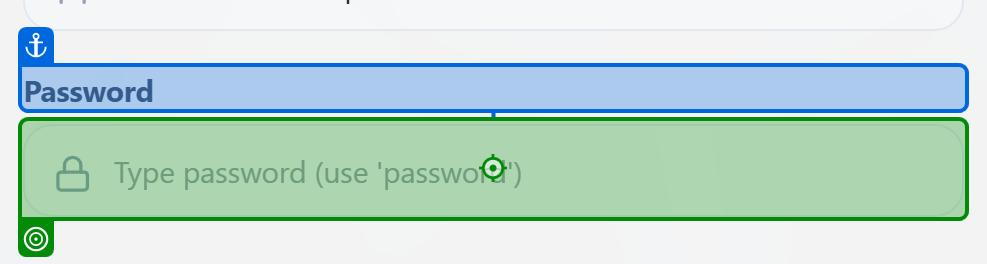
Task: Test the SAP CRM web app
Workflow: User login fails with invalid credentials

Step 1: type "password" into the text box in window 'SAP CRM Cloud Portal' (chrome.exe)
